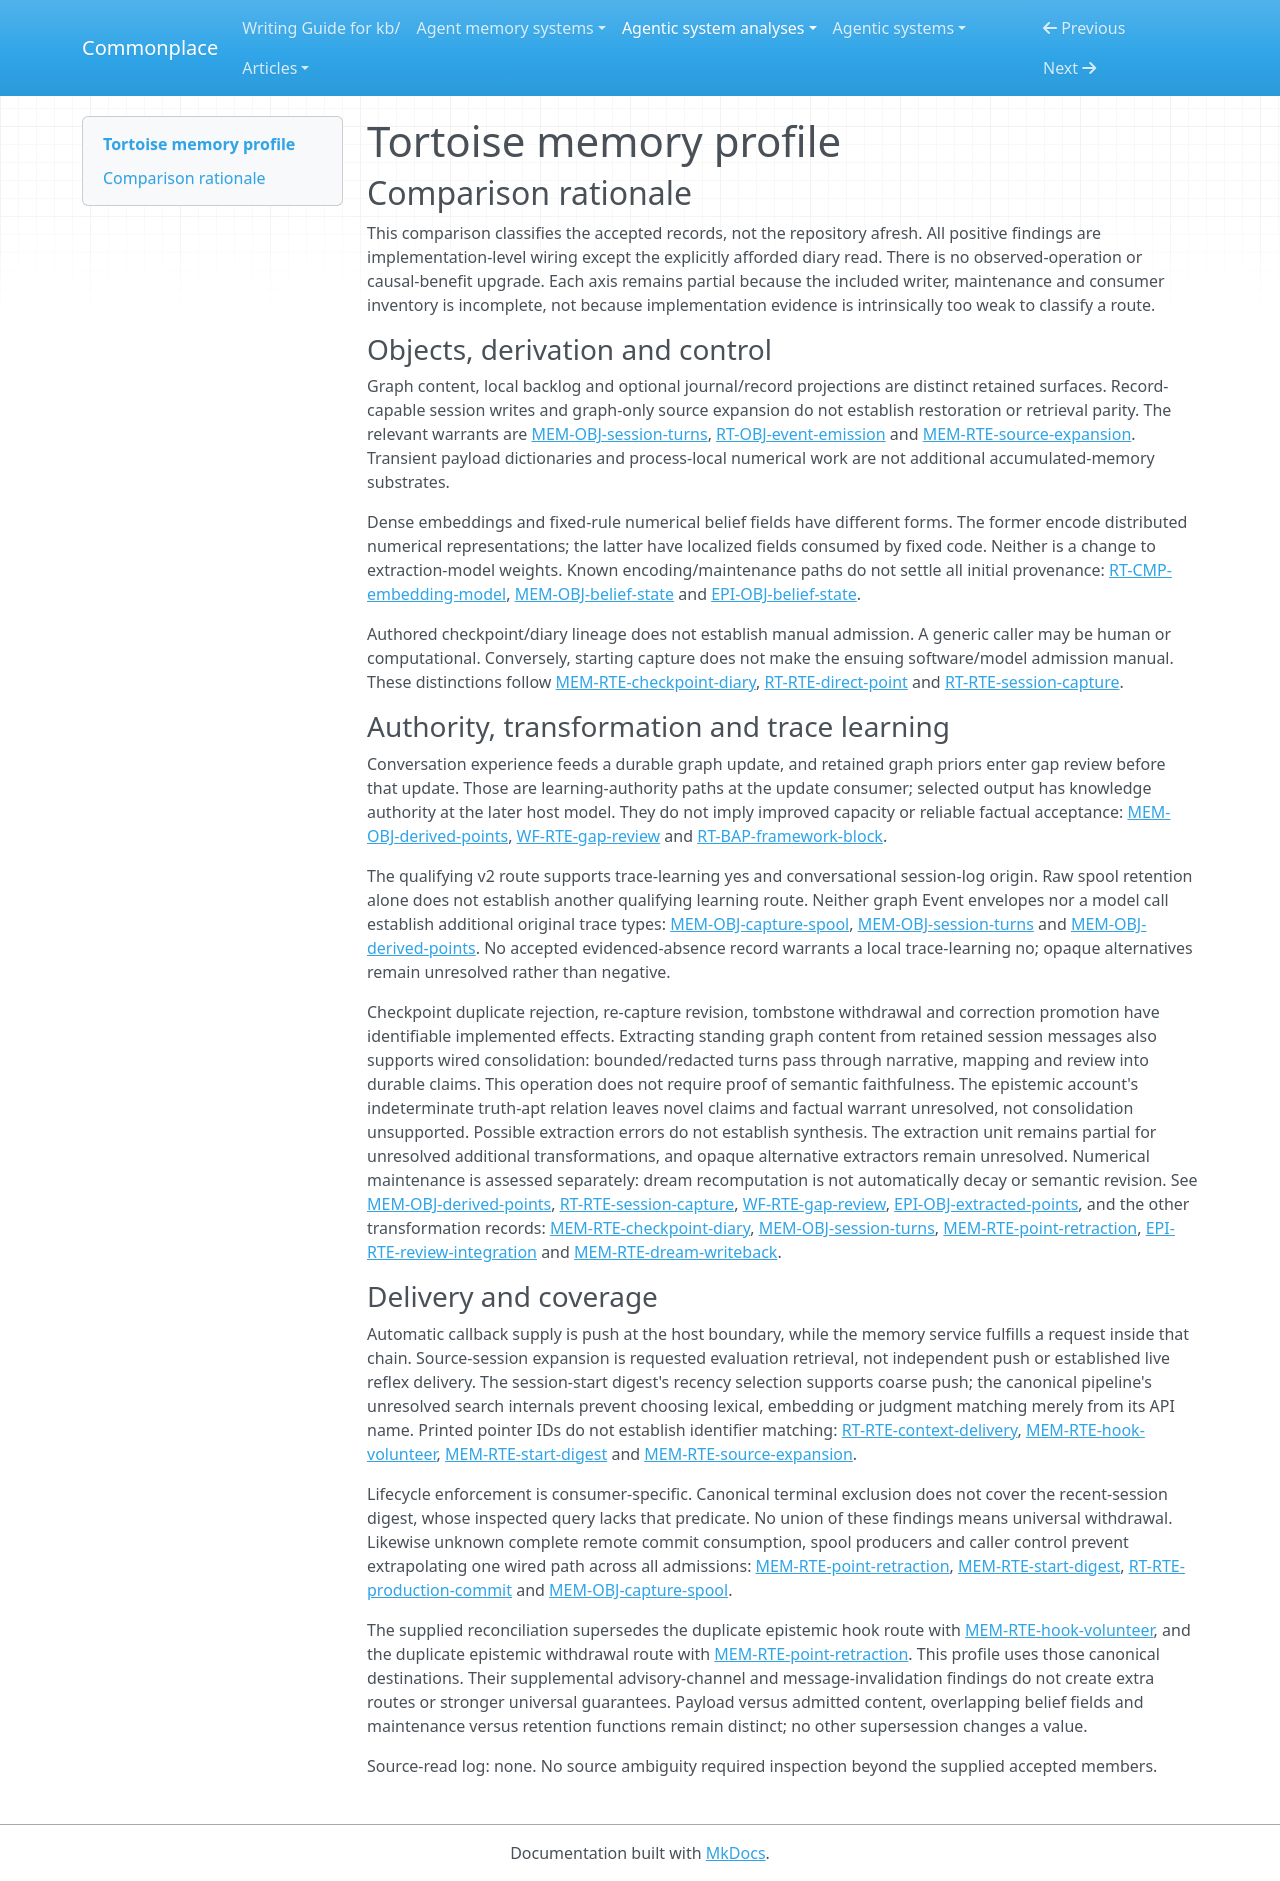

repository: zby/commonplace · page: agentic-system-analyses/retained/daniel-ospina--tortoise/memory-profile/index.html · generator: mkdocs

---
type: "agentic-system-analyses/types/agentic-system-memory-profile.md"
description: "Tortoise memory comparison: retained session traces, derived graph content, numerical controls and callback delivery, with unresolved shipped alternatives."
run-id: "AAS-2026-10-30-tortoise-0c919b4ca77d-01"
source-identity: "https://github.com/daniel-ospina/tortoise"
reviewed-boundary: "54922a800f96858935b58ef250da569a4896df44"
memory-comparison:
  version: 2
  scope: "Retained session turns, derived Points/relations/embeddings, caller-authored checkpoints/diaries, confidence/review/lifecycle state, event journals/record projections and local capture backlog; their admission, maintenance and later retrieval/context consumers. Included unresolved alternatives are M2 and full production commit, imports/packs, UI/service writers, recovery/replay readers and other harnesses. Excludes static shipped instructions, transient extraction payloads and current-run intermediates as independent memory, enclosing host internals and provider/database internals."
  axes:
    storage_substrate:
      assessment: "partial"
      units:
        - 
          scope: "Retained graph content, relationships, lifecycle and belief fields"
          assessment: "known"
          findings:
            - 
              value: "graph"
              basis: "wired"
              records:
                - "memory.md#mem-obj-derived-points"
                - "memory.md#mem-obj-authored-points"
                - "memory.md#mem-obj-belief-state"
                - "epistemic.md#epi-obj-review-verdict"
              note: "Projection holds text, relations and maintenance/review state."
          records:
            - "memory.md#mem-obj-derived-points"
            - "memory.md#mem-obj-authored-points"
            - "memory.md#mem-obj-belief-state"
            - "epistemic.md#epi-obj-review-verdict"
          note: "Known projection substrate; database internals and cross-store parity are not established."
        - 
          scope: "Configured event journal and record projection"
          assessment: "known"
          findings:
            - 
              value: "files"
              basis: "wired"
              records:
                - "runtime.md#rt-obj-event-emission"
              note: "Optional JSONL journal."
            - 
              value: "rdbms"
              basis: "wired"
              records:
                - "runtime.md#rt-obj-event-emission"
              note: "Optional Postgres record sink, including record-capable turn persistence."
          records:
            - "runtime.md#rt-obj-event-emission"
            - "memory.md#mem-obj-session-turns"
          note: "These configured surfaces have independent failure outcomes, not atomic durability."
        - 
          scope: "Local capture backlog"
          assessment: "known"
          findings:
            - 
              value: "files"
              basis: "wired"
              records:
                - "memory.md#mem-obj-capture-spool"
              note: "Turn log and retry/filing metadata are local files."
          records:
            - "memory.md#mem-obj-capture-spool"
          note: "Storage is resolved even though complete producer and POST wiring are not."
        - 
          scope: "Included alternative capture, import, pack, UI, recovery and other harness memory paths"
          assessment: "not-determinable"
          findings: []
          records:
            - "runtime.md#rt-rte-production-commit"
            - "runtime.md#rt-rte-direct-point"
            - "memory.md#mem-obj-capture-spool"
          note: "Complete remote commit consumption, generic direct-input control and full spool producers/readers are unresolved. The reports also retain imports, packs and other shipped writers/readers as an inspection frontier; no whole-system inventory is established."
      records:
        - "memory.md#mem-obj-derived-points"
        - "memory.md#mem-obj-authored-points"
        - "memory.md#mem-obj-belief-state"
        - "epistemic.md#epi-obj-review-verdict"
        - "runtime.md#rt-obj-event-emission"
        - "memory.md#mem-obj-session-turns"
        - "memory.md#mem-obj-capture-spool"
        - "runtime.md#rt-rte-production-commit"
        - "runtime.md#rt-rte-direct-point"
      note: "Inspected retained substrates are classified; unresolved shipped alternatives prevent exhaustive storage coverage. Model weights and transient payload/process state are not accumulated memory substrates."
    representational_form:
      assessment: "partial"
      units:
        - 
          scope: "Retained turn, Point, diary and checkpoint prose delivered as context"
          assessment: "known"
          findings:
            - 
              value: "natural-language"
              basis: "wired"
              records:
                - "memory.md#mem-obj-session-turns"
                - "memory.md#mem-obj-derived-points"
                - "memory.md#mem-obj-authored-points"
                - "runtime.md#rt-bap-framework-block"
              note: "Content is interpreted by later models; labels and optional review reasons are prose too."
          records:
            - "memory.md#mem-obj-session-turns"
            - "memory.md#mem-obj-derived-points"
            - "memory.md#mem-obj-authored-points"
            - "runtime.md#rt-bap-framework-block"
            - "epistemic.md#epi-obj-review-verdict"
          note: "Text consumption is distinct from the fields controlling access."
        - 
          scope: "Retained IDs, relations, lifecycle, confidence parameters, freshness and filing controls"
          assessment: "known"
          findings:
            - 
              value: "symbolic"
              basis: "wired"
              records:
                - "memory.md#mem-obj-belief-state"
                - "epistemic.md#epi-obj-belief-state"
                - "memory.md#mem-obj-capture-spool"
                - "epistemic.md#epi-obj-review-verdict"
              note: "Fixed code consumes localized graph fields, numbers, decision markers and retry state."
          records:
            - "memory.md#mem-obj-belief-state"
            - "epistemic.md#epi-obj-belief-state"
            - "memory.md#mem-obj-capture-spool"
            - "epistemic.md#epi-obj-review-verdict"
          note: "Numerical EP state is symbolic, not model weights."
        - 
          scope: "Retained dense embeddings of session turns and derived content"
          assessment: "known"
          findings:
            - 
              value: "parametric"
              basis: "wired"
              records:
                - "memory.md#mem-obj-session-turns"
                - "memory.md#mem-obj-derived-points"
                - "runtime.md#rt-cmp-embedding-model"
              note: "Dense encoded vectors are distinct from their source prose and from encoder weights."
          records:
            - "memory.md#mem-obj-session-turns"
            - "memory.md#mem-obj-derived-points"
            - "runtime.md#rt-cmp-embedding-model"
          note: "The represented encoding is classified; full training/initial provenance is not."
        - 
          scope: "Included alternative capture, import, pack, UI, recovery and other harness memory paths"
          assessment: "not-determinable"
          findings: []
          records:
            - "runtime.md#rt-rte-production-commit"
            - "runtime.md#rt-rte-direct-point"
            - "memory.md#mem-obj-capture-spool"
          note: "Complete remote commit consumption, generic direct-input control and full spool producers/readers are unresolved. The reports also retain imports, packs and other shipped writers/readers as an inspection frontier; no whole-system inventory is established."
      records:
        - "memory.md#mem-obj-session-turns"
        - "memory.md#mem-obj-derived-points"
        - "memory.md#mem-obj-authored-points"
        - "runtime.md#rt-bap-framework-block"
        - "epistemic.md#epi-obj-review-verdict"
        - "memory.md#mem-obj-belief-state"
        - "epistemic.md#epi-obj-belief-state"
        - "memory.md#mem-obj-capture-spool"
        - "runtime.md#rt-cmp-embedding-model"
        - "runtime.md#rt-rte-production-commit"
        - "runtime.md#rt-rte-direct-point"
      note: "Mixed text, symbolic controls and dense embeddings remain separate. Remote provider internals are outside the frozen evidence, not assumed retained conversation memory."
    lineage:
      assessment: "partial"
      units:
        - 
          scope: "Stored scrubbed/windowed caller turns"
          assessment: "known"
          findings:
            - 
              value: "imported"
              basis: "wired"
              records:
                - "memory.md#mem-obj-session-turns"
              note: "Conversation enters as caller-supplied text; windowing/redaction do not make its assertions system-authored."
          records:
            - "memory.md#mem-obj-session-turns"
          note: "Initial source truth and human control remain unknown."
        - 
          scope: "v2 extracted durable graph content"
          assessment: "known"
          findings:
            - 
              value: "trace-extracted"
              basis: "wired"
              records:
                - "memory.md#mem-obj-derived-points"
                - "runtime.md#rt-rte-session-capture"
              note: "Conversation traces feed model/code formation of stored Points and relationships."
          records:
            - "memory.md#mem-obj-derived-points"
            - "runtime.md#rt-rte-session-capture"
          note: "This classifies derivation, not semantic faithfulness or factual warrant."
        - 
          scope: "Caller-composed checkpoint and diary content"
          assessment: "known"
          findings:
            - 
              value: "authored"
              basis: "wired"
              records:
                - "memory.md#mem-obj-authored-points"
                - "memory.md#mem-rte-checkpoint-diary"
              note: "Caller supplies composed entries; authored lineage does not mean human approval."
          records:
            - "memory.md#mem-obj-authored-points"
            - "memory.md#mem-rte-checkpoint-diary"
          note: "Generic caller identity is unresolved, independently of content composition."
        - 
          scope: "Computed embeddings and maintained confidence/freshness values"
          assessment: "partial"
          findings:
            - 
              value: "other-compiled"
              basis: "wired"
              records:
                - "memory.md#mem-obj-session-turns"
                - "runtime.md#rt-cmp-embedding-model"
                - "memory.md#mem-rte-dream-writeback"
              note: "Encoding and fixed numerical maintenance derive retained representations from existing inputs."
          records:
            - "memory.md#mem-obj-session-turns"
            - "runtime.md#rt-cmp-embedding-model"
            - "memory.md#mem-rte-dream-writeback"
          note: "Known transformations only; initial graph evidence and warm-start message provenance remain unresolved."
        - 
          scope: "Included alternative capture, import, pack, UI, recovery and other harness memory paths"
          assessment: "not-determinable"
          findings: []
          records:
            - "runtime.md#rt-rte-production-commit"
            - "runtime.md#rt-rte-direct-point"
            - "memory.md#mem-obj-capture-spool"
          note: "Complete remote commit consumption, generic direct-input control and full spool producers/readers are unresolved. The reports also retain imports, packs and other shipped writers/readers as an inspection frontier; no whole-system inventory is established."
      records:
        - "memory.md#mem-obj-session-turns"
        - "memory.md#mem-obj-derived-points"
        - "runtime.md#rt-rte-session-capture"
        - "memory.md#mem-obj-authored-points"
        - "memory.md#mem-rte-checkpoint-diary"
        - "runtime.md#rt-cmp-embedding-model"
        - "memory.md#mem-rte-dream-writeback"
        - "runtime.md#rt-rte-production-commit"
        - "runtime.md#rt-rte-direct-point"
        - "memory.md#mem-obj-capture-spool"
      note: "Known derivation paths coexist with unknown initial evidence/embedding provenance and unresolved alternative inputs."
    behavioral_authority:
      assessment: "partial"
      units:
        - 
          scope: "Selected retained prose at host framework and session-start model consumers"
          assessment: "known"
          findings:
            - 
              value: "knowledge"
              basis: "wired"
              records:
                - "runtime.md#rt-bap-framework-block"
                - "memory.md#mem-bap-start-digest"
              note: "Excerpts supply advisory prior context, not enforced behavior or guaranteed truth."
          records:
            - "runtime.md#rt-bap-framework-block"
            - "memory.md#mem-bap-start-digest"
          note: "Shipped static guidance and generated wrapper wording are not separately classified as accumulated standing instructions."
        - 
          scope: "Retained conversation and graph priors at the v2 extraction/update consumer"
          assessment: "known"
          findings:
            - 
              value: "learning"
              basis: "wired"
              records:
                - "memory.md#mem-obj-derived-points"
                - "runtime.md#rt-rte-session-capture"
              note: "Experience feeds automatic formation of durable behavior-shaping graph content."
            - 
              value: "learning"
              basis: "wired"
              records:
                - "workflow.md#wf-rte-gap-review"
              note: "Retained graph priors enter gap review that can revise the eventual durable memory candidate."
          records:
            - "memory.md#mem-obj-derived-points"
            - "runtime.md#rt-rte-session-capture"
            - "workflow.md#wf-rte-gap-review"
          note: "Learning authority at the updater is separate from downstream knowledge authority; benefit is not demonstrated."
        - 
          scope: "Retained confidence and lifecycle at canonical selection"
          assessment: "known"
          findings:
            - 
              value: "ranking"
              basis: "wired"
              records:
                - "runtime.md#rt-rte-context-delivery"
                - "epistemic.md#epi-rte-belief-evaluate"
              note: "Confidence affects relative priority."
            - 
              value: "enforcement"
              basis: "wired"
              records:
                - "runtime.md#rt-rte-context-delivery"
                - "memory.md#mem-rte-point-retraction"
              note: "Terminal states and confidence gates exclude candidates from canonical delivery."
          records:
            - "runtime.md#rt-rte-context-delivery"
            - "epistemic.md#epi-rte-belief-evaluate"
            - "memory.md#mem-rte-point-retraction"
          note: "This force does not extend to all readers: the local digest lacks the same terminal filter."
        - 
          scope: "Retained freshness, filing and review decision metadata at maintenance/recovery consumers"
          assessment: "known"
          findings:
            - 
              value: "routing"
              basis: "wired"
              records:
                - "memory.md#mem-rte-dream-writeback"
                - "memory.md#mem-obj-capture-spool"
                - "epistemic.md#epi-rte-review-disposition"
              note: "Dirty/stale roots select maintenance; filing markers select retry; verdicts select or skip review."
          records:
            - "memory.md#mem-rte-dream-writeback"
            - "memory.md#mem-obj-capture-spool"
            - "epistemic.md#epi-rte-review-disposition"
          note: "These controls select work rather than supply model knowledge."
        - 
          scope: "Retained posterior, review approval and target state at correction admission/integration"
          assessment: "known"
          findings:
            - 
              value: "validation"
              basis: "wired"
              records:
                - "epistemic.md#epi-rte-review-disposition"
                - "epistemic.md#epi-rte-review-integration"
              note: "Stored posterior and eligible target/approval state supply admission and wiring criteria."
            - 
              value: "enforcement"
              basis: "wired"
              records:
                - "epistemic.md#epi-rte-review-disposition"
                - "epistemic.md#epi-rte-review-integration"
              note: "Code can refuse conflicting decisions or ineligible wiring and applies lifecycle changes."
          records:
            - "epistemic.md#epi-rte-review-disposition"
            - "epistemic.md#epi-rte-review-integration"
          note: "Optional threshold acceptance has graph-relative scope, not truth certification."
        - 
          scope: "Included alternative capture, import, pack, UI, recovery and other harness memory paths"
          assessment: "not-determinable"
          findings: []
          records:
            - "runtime.md#rt-rte-production-commit"
            - "runtime.md#rt-rte-direct-point"
            - "memory.md#mem-obj-capture-spool"
          note: "Complete remote commit consumption, generic direct-input control and full spool producers/readers are unresolved. The reports also retain imports, packs and other shipped writers/readers as an inspection frontier; no whole-system inventory is established."
      records:
        - "runtime.md#rt-bap-framework-block"
        - "memory.md#mem-bap-start-digest"
        - "memory.md#mem-obj-derived-points"
        - "runtime.md#rt-rte-session-capture"
        - "workflow.md#wf-rte-gap-review"
        - "runtime.md#rt-rte-context-delivery"
        - "epistemic.md#epi-rte-belief-evaluate"
        - "memory.md#mem-rte-point-retraction"
        - "memory.md#mem-rte-dream-writeback"
        - "memory.md#mem-obj-capture-spool"
        - "epistemic.md#epi-rte-review-disposition"
        - "epistemic.md#epi-rte-review-integration"
        - "runtime.md#rt-rte-production-commit"
        - "runtime.md#rt-rte-direct-point"
      note: "Authority is assigned at actual consumers, not inferred from storage or delivery channel. Other readers and admission paths remain unresolved."
    write_agency:
      assessment: "partial"
      units:
        - 
          scope: "SDK/hosted capture storage and v2 extraction admission"
          assessment: "known"
          findings:
            - 
              value: "automatic"
              basis: "wired"
              records:
                - "runtime.md#rt-rte-session-capture"
                - "runtime.md#rt-rte-hosted-capture"
                - "memory.md#mem-obj-derived-points"
              note: "Model/code admit content after request gates without per-content human approval."
          records:
            - "runtime.md#rt-rte-session-capture"
            - "runtime.md#rt-rte-hosted-capture"
            - "memory.md#mem-obj-derived-points"
          note: "Caller initiation and hosted policy settings do not make each admitted proposition manual."
        - 
          scope: "Dream numerical write-back and automatic correction threshold branch"
          assessment: "known"
          findings:
            - 
              value: "automatic"
              basis: "wired"
              records:
                - "memory.md#mem-rte-dream-writeback"
                - "epistemic.md#epi-rte-review-disposition"
              note: "Software selects updates and, when enabled, correction acceptance."
          records:
            - "memory.md#mem-rte-dream-writeback"
            - "epistemic.md#epi-rte-review-disposition"
          note: "Default-off auto acceptance is wired conditional capacity, not observed operation."
        - 
          scope: "Direct Point/checkpoint/diary admission, explicit review verdicts and retraction"
          assessment: "not-determinable"
          findings: []
          records:
            - "runtime.md#rt-rte-direct-point"
            - "memory.md#mem-rte-checkpoint-diary"
            - "epistemic.md#epi-rte-review-disposition"
            - "memory.md#mem-rte-point-retraction"
          note: "Generic callers do not establish human per-content decisions or fully automatic upstream supply. Physical SDK writes alone do not settle admission control."
        - 
          scope: "Included alternative capture, import, pack, UI, recovery and other harness memory paths"
          assessment: "not-determinable"
          findings: []
          records:
            - "runtime.md#rt-rte-production-commit"
            - "runtime.md#rt-rte-direct-point"
            - "memory.md#mem-obj-capture-spool"
          note: "Complete remote commit consumption, generic direct-input control and full spool producers/readers are unresolved. The reports also retain imports, packs and other shipped writers/readers as an inspection frontier; no whole-system inventory is established."
      records:
        - "runtime.md#rt-rte-session-capture"
        - "runtime.md#rt-rte-hosted-capture"
        - "memory.md#mem-obj-derived-points"
        - "memory.md#mem-rte-dream-writeback"
        - "epistemic.md#epi-rte-review-disposition"
        - "runtime.md#rt-rte-direct-point"
        - "memory.md#mem-rte-checkpoint-diary"
        - "memory.md#mem-rte-point-retraction"
        - "runtime.md#rt-rte-production-commit"
        - "memory.md#mem-obj-capture-spool"
      note: "Automatic admission is supported locally; no manual finding is inferred from caller identity, consent or tool availability."
    curation_operations:
      assessment: "partial"
      units:
        - 
          scope: "Checkpoint duplicate admission filter"
          assessment: "known"
          findings:
            - 
              value: "dedup"
              basis: "wired"
              records:
                - "memory.md#mem-rte-checkpoint-diary"
              note: "Hash/in-batch and optional semantic checks reject redundant entries while preserving the survivor."
          records:
            - "memory.md#mem-rte-checkpoint-diary"
          note: "No semantic rewrite is inferred from duplicate rejection."
        - 
          scope: "Retraction and post-keep correction lifecycle changes"
          assessment: "known"
          findings:
            - 
              value: "invalidate"
              basis: "wired"
              records:
                - "memory.md#mem-rte-point-retraction"
              note: "Tombstone withdraws canonical reliance while retaining history."
            - 
              value: "promote"
              basis: "wired"
              records:
                - "epistemic.md#epi-rte-review-disposition"
                - "epistemic.md#epi-rte-review-integration"
              note: "Keep invokes promotion to live graph use."
            - 
              value: "invalidate"
              basis: "wired"
              records:
                - "epistemic.md#epi-rte-review-integration"
              note: "Temporal replacement can retire prior content through supersession."
          records:
            - "memory.md#mem-rte-point-retraction"
            - "epistemic.md#epi-rte-review-disposition"
            - "epistemic.md#epi-rte-review-integration"
          note: "Promotion and supersession can partially fail; no atomic all-reader withdrawal follows."
        - 
          scope: "Same-session stored turn replacement"
          assessment: "known"
          findings:
            - 
              value: "evolve"
              basis: "wired"
              records:
                - "memory.md#mem-obj-session-turns"
                - "runtime.md#rt-rte-session-capture"
              note: "Re-capture updates stored trace content and removes surplus turns in a shorter window."
          records:
            - "memory.md#mem-obj-session-turns"
            - "runtime.md#rt-rte-session-capture"
          note: "This revises the trace, not necessarily previously extracted claims."
        - 
          scope: "v2 extraction of standing content from retained session messages"
          assessment: "partial"
          findings:
            -
              value: "consolidate"
              basis: "wired"
              records:
                - "memory.md#mem-obj-derived-points"
                - "runtime.md#rt-rte-session-capture"
              note: "Stored conversational traces feed story/mapping/review and retained graph content, reducing session material to standing claims."
          records:
            - "memory.md#mem-obj-derived-points"
            - "runtime.md#rt-rte-session-capture"
            - "epistemic.md#epi-obj-extracted-points"
          note: "Consolidation is supported without a proof of semantic faithfulness. The indeterminate truth-apt relation leaves novel-claim production and any additional synthesis unresolved; extraction errors do not negate consolidation."
        -
          scope: "Numerical confidence maintenance"
          assessment: "not-determinable"
          findings: []
          records:
            - "memory.md#mem-rte-dream-writeback"
          note: "Numerical recomputation alone does not establish a controlled curation operation such as decay, semantic evolution or promotion."
        - 
          scope: "Included alternative capture, import, pack, UI, recovery and other harness memory paths"
          assessment: "not-determinable"
          findings: []
          records:
            - "runtime.md#rt-rte-production-commit"
            - "runtime.md#rt-rte-direct-point"
            - "memory.md#mem-obj-capture-spool"
          note: "Complete remote commit consumption, generic direct-input control and full spool producers/readers are unresolved. The reports also retain imports, packs and other shipped writers/readers as an inspection frontier; no whole-system inventory is established."
      records:
        - "memory.md#mem-rte-checkpoint-diary"
        - "memory.md#mem-rte-point-retraction"
        - "epistemic.md#epi-rte-review-disposition"
        - "epistemic.md#epi-rte-review-integration"
        - "memory.md#mem-obj-session-turns"
        - "runtime.md#rt-rte-session-capture"
        - "memory.md#mem-obj-derived-points"
        - "memory.md#mem-rte-dream-writeback"
        - "epistemic.md#epi-obj-extracted-points"
        - "runtime.md#rt-rte-production-commit"
        - "runtime.md#rt-rte-direct-point"
        - "memory.md#mem-obj-capture-spool"
      note: "Only evidenced transformations receive values. Requested MERGE, confidence recomputation, indexing and route names do not establish additional operations."
    read_back_direction:
      assessment: "partial"
      units:
        - 
          scope: "Automatic framework/prompt-hook pointers and session-start digest"
          assessment: "known"
          findings:
            - 
              value: "push"
              basis: "wired"
              records:
                - "runtime.md#rt-rte-context-delivery"
                - "memory.md#mem-rte-hook-volunteer"
                - "memory.md#mem-rte-start-digest"
              note: "Callbacks supply retained material without a foreground model request for that memory."
          records:
            - "runtime.md#rt-rte-context-delivery"
            - "memory.md#mem-rte-hook-volunteer"
            - "memory.md#mem-rte-start-digest"
          note: "The callback's service request is not a second independent push operation."
        - 
          scope: "Requested service retrieval and source-session expansion"
          assessment: "known"
          findings:
            - 
              value: "pull"
              basis: "wired"
              records:
                - "runtime.md#rt-rte-context-delivery"
                - "memory.md#mem-rte-source-expansion"
              note: "Service answers the callback request; evaluation retrieval expands seeded sessions on its caller's request."
          records:
            - "runtime.md#rt-rte-context-delivery"
            - "memory.md#mem-rte-source-expansion"
          note: "Evaluation pool expansion is wired, not proven final reader delivery."
        - 
          scope: "Caller-requested diary reads"
          assessment: "known"
          findings:
            - 
              value: "pull"
              basis: "afforded"
              records:
                - "memory.md#mem-rte-checkpoint-diary"
              note: "An exposed diary_read fulfills a caller's requested access."
          records:
            - "memory.md#mem-rte-checkpoint-diary"
          note: "API capability affords retrieval; unspecified caller does not establish automatic model delivery."
        - 
          scope: "Included alternative capture, import, pack, UI, recovery and other harness memory paths"
          assessment: "not-determinable"
          findings: []
          records:
            - "runtime.md#rt-rte-production-commit"
            - "runtime.md#rt-rte-direct-point"
            - "memory.md#mem-obj-capture-spool"
          note: "Complete remote commit consumption, generic direct-input control and full spool producers/readers are unresolved. The reports also retain imports, packs and other shipped writers/readers as an inspection frontier; no whole-system inventory is established."
      records:
        - "runtime.md#rt-rte-context-delivery"
        - "memory.md#mem-rte-hook-volunteer"
        - "memory.md#mem-rte-start-digest"
        - "memory.md#mem-rte-source-expansion"
        - "memory.md#mem-rte-checkpoint-diary"
        - "runtime.md#rt-rte-production-commit"
        - "runtime.md#rt-rte-direct-point"
        - "memory.md#mem-obj-capture-spool"
      note: "Push and pull describe different operations within or across chains. Remaining commit/recovery/harness readers are unresolved."
    read_back_signal:
      assessment: "partial"
      units:
        - 
          scope: "SessionStart recency digest push"
          assessment: "known"
          findings:
            - 
              value: "coarse"
              basis: "wired"
              records:
                - "memory.md#mem-rte-start-digest"
              note: "Trigger is session start; timestamp/limit/noise filtering selects recent diary, Point and confidence excerpts without task-specific matching."
          records:
            - "memory.md#mem-rte-start-digest"
          note: "Agent/session labels and source-routing configuration are not evidence of targeted identity selection."
        - 
          scope: "Framework and UserPromptSubmit canonical pointer push"
          assessment: "not-determinable"
          findings: []
          records:
            - "runtime.md#rt-rte-context-delivery"
            - "memory.md#mem-rte-hook-volunteer"
          note: "Trigger and bounded window/prior-context inputs are known, but accepted records do not resolve the search/ranking implementation into lexical, embedding or judgment selectors. Confidence/budget/suppression gates do not identify that matching method."
        - 
          scope: "Included alternative capture, import, pack, UI, recovery and other harness memory paths"
          assessment: "not-determinable"
          findings: []
          records:
            - "runtime.md#rt-rte-production-commit"
            - "runtime.md#rt-rte-direct-point"
            - "memory.md#mem-obj-capture-spool"
          note: "Complete remote commit consumption, generic direct-input control and full spool producers/readers are unresolved. The reports also retain imports, packs and other shipped writers/readers as an inspection frontier; no whole-system inventory is established."
      records:
        - "memory.md#mem-rte-start-digest"
        - "runtime.md#rt-rte-context-delivery"
        - "memory.md#mem-rte-hook-volunteer"
        - "runtime.md#rt-rte-production-commit"
        - "runtime.md#rt-rte-direct-point"
        - "memory.md#mem-obj-capture-spool"
      note: "One coarse push is classified; targeted matching remains unresolved. IDs printed in pointers and graph-seeded requested expansion do not by themselves establish identifier-based push."
    trace_learning:
      assessment: "partial"
      units:
        - 
          scope: "Automatic v2 conversation-to-graph update and later framework consumption"
          assessment: "known"
          findings:
            - 
              value: "yes"
              basis: "wired"
              records:
                - "memory.md#mem-obj-derived-points"
                - "runtime.md#rt-rte-session-capture"
                - "runtime.md#rt-rte-context-delivery"
              note: "Recorded conversational turns feed durable derived content later selectable into host context; no weight update or improved performance is required."
          records:
            - "memory.md#mem-obj-derived-points"
            - "runtime.md#rt-rte-session-capture"
            - "runtime.md#rt-rte-context-delivery"
          note: "Wired qualifying trace-fed update; actual use and benefit unobserved."
        - 
          scope: "Caller-supplied checkpoints/direct content, alternative extractor/commit and numerical maintenance"
          assessment: "not-determinable"
          findings: []
          records:
            - "memory.md#mem-rte-checkpoint-diary"
            - "runtime.md#rt-rte-direct-point"
            - "runtime.md#rt-rte-production-commit"
            - "memory.md#mem-rte-dream-writeback"
          note: "Upstream content generation, full alternate extraction and initial evidence origins are unresolved. Dream alone is not established as learning from agent outcomes. No bounded absence record warrants a local no."
        - 
          scope: "Included alternative capture, import, pack, UI, recovery and other harness memory paths"
          assessment: "not-determinable"
          findings: []
          records:
            - "runtime.md#rt-rte-production-commit"
            - "runtime.md#rt-rte-direct-point"
            - "memory.md#mem-obj-capture-spool"
          note: "Complete remote commit consumption, generic direct-input control and full spool producers/readers are unresolved. The reports also retain imports, packs and other shipped writers/readers as an inspection frontier; no whole-system inventory is established."
      records:
        - "memory.md#mem-obj-derived-points"
        - "runtime.md#rt-rte-session-capture"
        - "runtime.md#rt-rte-context-delivery"
        - "memory.md#mem-rte-checkpoint-diary"
        - "runtime.md#rt-rte-direct-point"
        - "runtime.md#rt-rte-production-commit"
        - "memory.md#mem-rte-dream-writeback"
        - "memory.md#mem-obj-capture-spool"
      note: "A supported yes coexists with unresolved learning routes. No system-wide negative or complete learning inventory is asserted."
    trace_source:
      assessment: "partial"
      units:
        - 
          scope: "Original conversational input to qualifying v2 extraction"
          assessment: "known"
          findings:
            - 
              value: "session-logs"
              basis: "wired"
              records:
                - "memory.md#mem-obj-session-turns"
                - "memory.md#mem-obj-derived-points"
                - "runtime.md#rt-rte-session-capture"
              note: "Caller role/content conversational turns are bounded/redacted before derived-memory formation."
          records:
            - "memory.md#mem-obj-session-turns"
            - "memory.md#mem-obj-derived-points"
            - "runtime.md#rt-rte-session-capture"
          note: "No tool-trace, environmental event-stream or state/action/outcome trajectory source is separately established in these accepted records."
        - 
          scope: "Other possible trace-fed writes and mixed provenance"
          assessment: "not-determinable"
          findings: []
          records:
            - "runtime.md#rt-rte-production-commit"
            - "memory.md#mem-rte-checkpoint-diary"
            - "memory.md#mem-rte-dream-writeback"
          note: "Alternative commit/extraction inputs, caller-derived content and initial graph evidence provenance are not resolved. Their source cannot be made inapplicable by the known conversation route."
        - 
          scope: "Included alternative capture, import, pack, UI, recovery and other harness memory paths"
          assessment: "not-determinable"
          findings: []
          records:
            - "runtime.md#rt-rte-production-commit"
            - "runtime.md#rt-rte-direct-point"
            - "memory.md#mem-obj-capture-spool"
          note: "Complete remote commit consumption, generic direct-input control and full spool producers/readers are unresolved. The reports also retain imports, packs and other shipped writers/readers as an inspection frontier; no whole-system inventory is established."
      records:
        - "memory.md#mem-obj-session-turns"
        - "memory.md#mem-obj-derived-points"
        - "runtime.md#rt-rte-session-capture"
        - "runtime.md#rt-rte-production-commit"
        - "memory.md#mem-rte-checkpoint-diary"
        - "memory.md#mem-rte-dream-writeback"
        - "runtime.md#rt-rte-direct-point"
        - "memory.md#mem-obj-capture-spool"
      note: "Original source content, not graph Event serialization, establishes session-logs. Included opaque alternatives prevent exhaustive source classification."
---

# Tortoise memory profile

## Comparison rationale

This comparison classifies the accepted records, not the repository afresh. All positive findings are implementation-level wiring except the explicitly afforded diary read. There is no observed-operation or causal-benefit upgrade. Each axis remains partial because the included writer, maintenance and consumer inventory is incomplete, not because implementation evidence is intrinsically too weak to classify a route.

### Objects, derivation and control

Graph content, local backlog and optional journal/record projections are distinct retained surfaces. Record-capable session writes and graph-only source expansion do not establish restoration or retrieval parity. The relevant warrants are [MEM-OBJ-session-turns](memory.md#mem-obj-session-turns), [RT-OBJ-event-emission](runtime.md#rt-obj-event-emission) and [MEM-RTE-source-expansion](memory.md#mem-rte-source-expansion). Transient payload dictionaries and process-local numerical work are not additional accumulated-memory substrates.

Dense embeddings and fixed-rule numerical belief fields have different forms. The former encode distributed numerical representations; the latter have localized fields consumed by fixed code. Neither is a change to extraction-model weights. Known encoding/maintenance paths do not settle all initial provenance: [RT-CMP-embedding-model](runtime.md#rt-cmp-embedding-model), [MEM-OBJ-belief-state](memory.md#mem-obj-belief-state) and [EPI-OBJ-belief-state](epistemic.md#epi-obj-belief-state).

Authored checkpoint/diary lineage does not establish manual admission. A generic caller may be human or computational. Conversely, starting capture does not make the ensuing software/model admission manual. These distinctions follow [MEM-RTE-checkpoint-diary](memory.md#mem-rte-checkpoint-diary), [RT-RTE-direct-point](runtime.md#rt-rte-direct-point) and [RT-RTE-session-capture](runtime.md#rt-rte-session-capture).

### Authority, transformation and trace learning

Conversation experience feeds a durable graph update, and retained graph priors enter gap review before that update. Those are learning-authority paths at the update consumer; selected output has knowledge authority at the later host model. They do not imply improved capacity or reliable factual acceptance: [MEM-OBJ-derived-points](memory.md#mem-obj-derived-points), [WF-RTE-gap-review](workflow.md#wf-rte-gap-review) and [RT-BAP-framework-block](runtime.md#rt-bap-framework-block).

The qualifying v2 route supports trace-learning yes and conversational session-log origin. Raw spool retention alone does not establish another qualifying learning route. Neither graph Event envelopes nor a model call establish additional original trace types: [MEM-OBJ-capture-spool](memory.md#mem-obj-capture-spool), [MEM-OBJ-session-turns](memory.md#mem-obj-session-turns) and [MEM-OBJ-derived-points](memory.md#mem-obj-derived-points). No accepted evidenced-absence record warrants a local trace-learning no; opaque alternatives remain unresolved rather than negative.

Checkpoint duplicate rejection, re-capture revision, tombstone withdrawal and correction promotion have identifiable implemented effects. Extracting standing graph content from retained session messages also supports wired consolidation: bounded/redacted turns pass through narrative, mapping and review into durable claims. This operation does not require proof of semantic faithfulness. The epistemic account's indeterminate truth-apt relation leaves novel claims and factual warrant unresolved, not consolidation unsupported. Possible extraction errors do not establish synthesis. The extraction unit remains partial for unresolved additional transformations, and opaque alternative extractors remain unresolved. Numerical maintenance is assessed separately: dream recomputation is not automatically decay or semantic revision. See [MEM-OBJ-derived-points](memory.md#mem-obj-derived-points), [RT-RTE-session-capture](runtime.md#rt-rte-session-capture), [WF-RTE-gap-review](workflow.md#wf-rte-gap-review), [EPI-OBJ-extracted-points](epistemic.md#epi-obj-extracted-points), and the other transformation records: [MEM-RTE-checkpoint-diary](memory.md#mem-rte-checkpoint-diary), [MEM-OBJ-session-turns](memory.md#mem-obj-session-turns), [MEM-RTE-point-retraction](memory.md#mem-rte-point-retraction), [EPI-RTE-review-integration](epistemic.md#epi-rte-review-integration) and [MEM-RTE-dream-writeback](memory.md#mem-rte-dream-writeback).

### Delivery and coverage

Automatic callback supply is push at the host boundary, while the memory service fulfills a request inside that chain. Source-session expansion is requested evaluation retrieval, not independent push or established live reflex delivery. The session-start digest's recency selection supports coarse push; the canonical pipeline's unresolved search internals prevent choosing lexical, embedding or judgment matching merely from its API name. Printed pointer IDs do not establish identifier matching: [RT-RTE-context-delivery](runtime.md#rt-rte-context-delivery), [MEM-RTE-hook-volunteer](memory.md#mem-rte-hook-volunteer), [MEM-RTE-start-digest](memory.md#mem-rte-start-digest) and [MEM-RTE-source-expansion](memory.md#mem-rte-source-expansion).

Lifecycle enforcement is consumer-specific. Canonical terminal exclusion does not cover the recent-session digest, whose inspected query lacks that predicate. No union of these findings means universal withdrawal. Likewise unknown complete remote commit consumption, spool producers and caller control prevent extrapolating one wired path across all admissions: [MEM-RTE-point-retraction](memory.md#mem-rte-point-retraction), [MEM-RTE-start-digest](memory.md#mem-rte-start-digest), [RT-RTE-production-commit](runtime.md#rt-rte-production-commit) and [MEM-OBJ-capture-spool](memory.md#mem-obj-capture-spool).

The supplied reconciliation supersedes the duplicate epistemic hook route with [MEM-RTE-hook-volunteer](memory.md#mem-rte-hook-volunteer), and the duplicate epistemic withdrawal route with [MEM-RTE-point-retraction](memory.md#mem-rte-point-retraction). This profile uses those canonical destinations. Their supplemental advisory-channel and message-invalidation findings do not create extra routes or stronger universal guarantees. Payload versus admitted content, overlapping belief fields and maintenance versus retention functions remain distinct; no other supersession changes a value.

Source-read log: none. No source ambiguity required inspection beyond the supplied accepted members.
